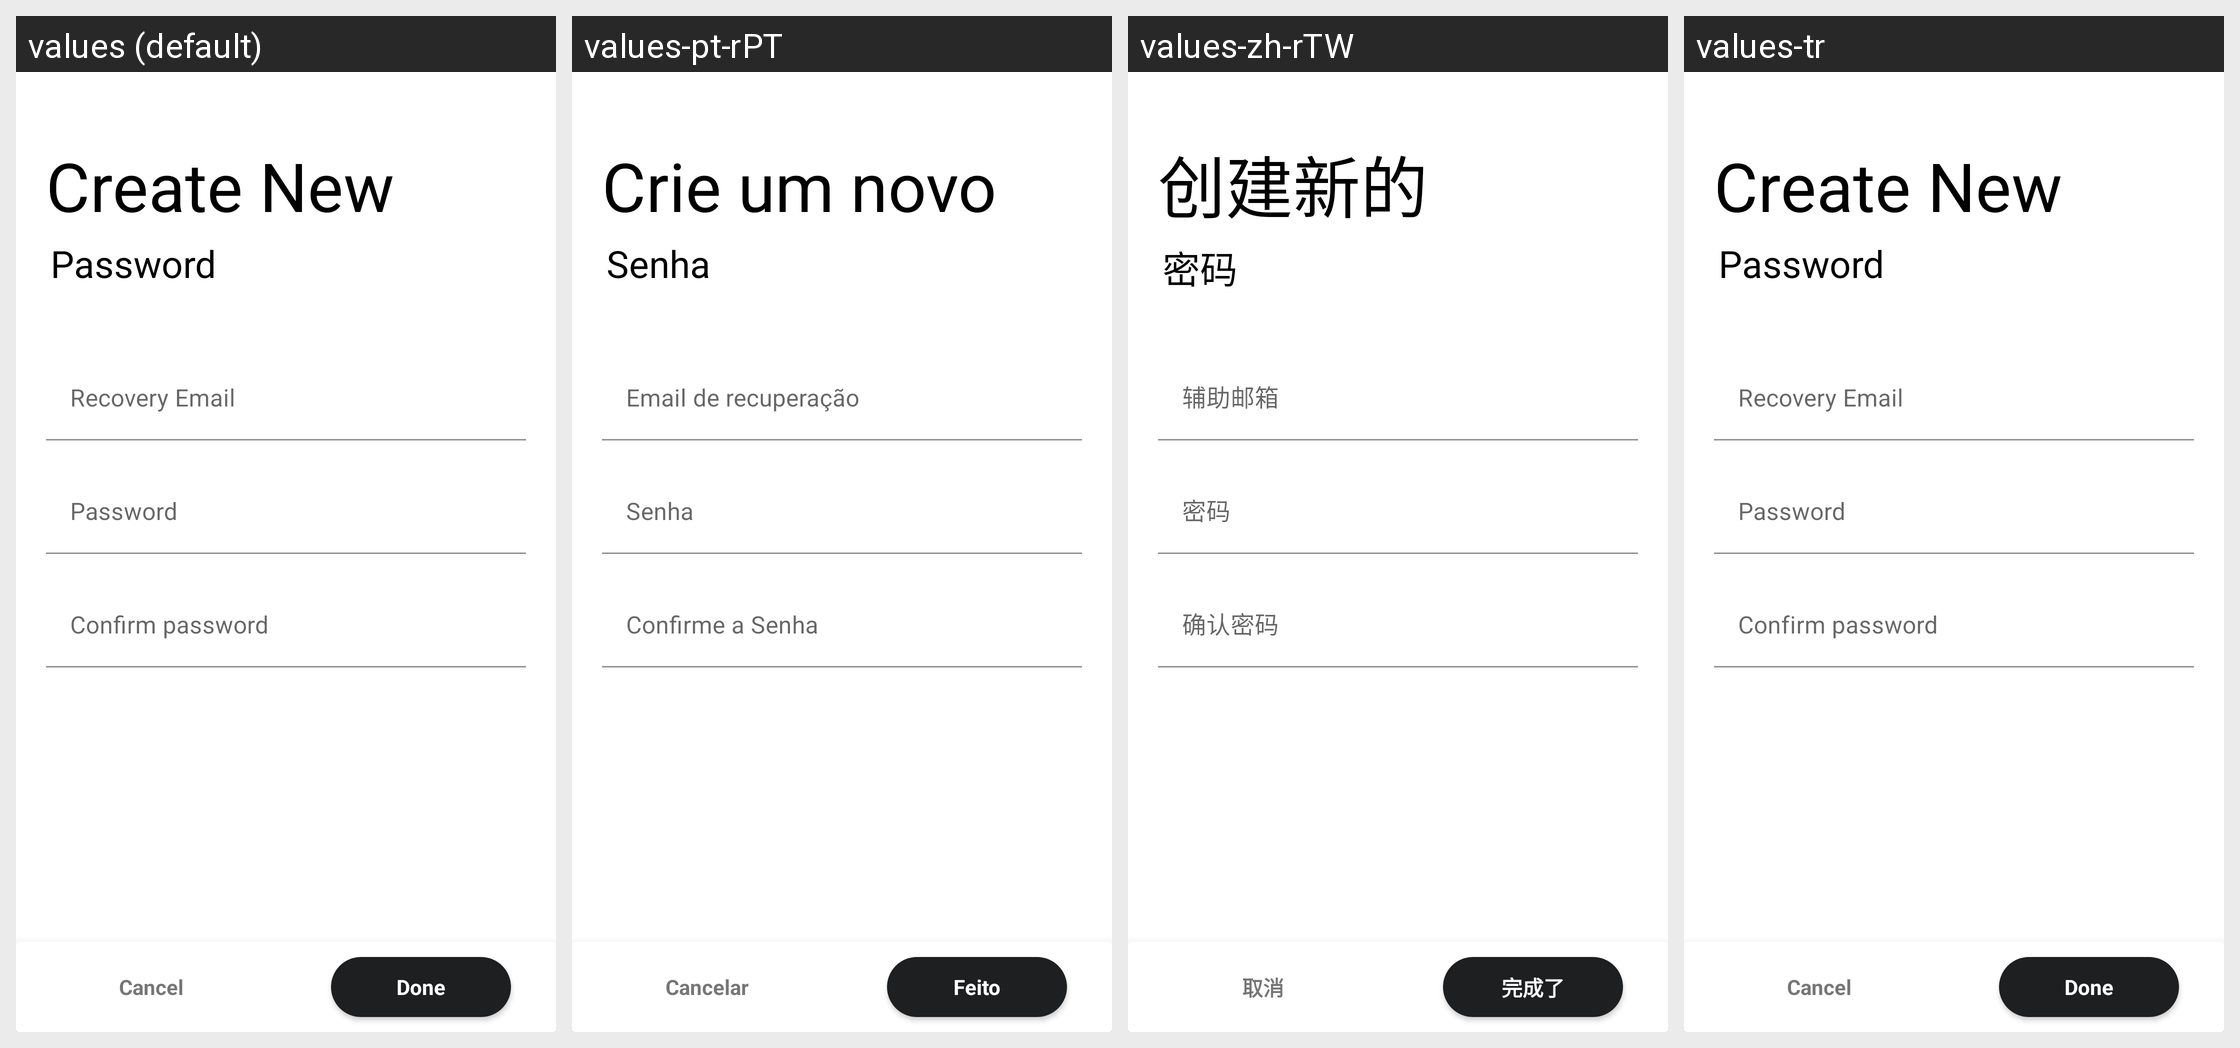

Locale-by-locale string values for the Android screen shown in this grid:
Android screen res/layout/activity_password.xml rendered under 4 locales, left to right: values (default), values-pt-rPT, values-zh-rTW, values-tr. Device: Nexus 5 (rendered at 1080×1920; each locale shown at half size, 540×960, under a caption strip naming it); theme Theme.MaterialComponents.DayNight.NoActionBar.
Other locales in the repository, not shown: values-ar, values-bg-rBG, values-ca, values-cs, values-da, values-de, values-el, values-en-rGB, values-es, values-et-rEE, values-fa, values-fi, values-fr, values-hi, values-hr, values-hu, values-in, values-it, values-iw, values-ja, values-ko, values-nl, values-no, values-pl, values-pt-rBR, values-ro, values-ru, values-sk, values-sr, values-sr-rCS, values-sv, values-th-rTH, values-uk, values-vi, values-zh.
Strings drawn on this screen, with the default value and each locale's value (text and hints the layout hard-codes, and strings that could not be matched under every locale, appear in the picture but are not listed):

create_new
  values: Create New
  values-pt-rPT: Crie um novo
  values-zh-rTW: 创建新的  [from values-zh]
  values-tr: Create New  [not translated; the default value is used]

password
  values: Password
  values-pt-rPT: Senha
  values-zh-rTW: 密码  [from values-zh]
  values-tr: Password  [not translated; the default value is used]

recovery_email
  values: Recovery Email
  values-pt-rPT: Email de recuperação
  values-zh-rTW: 辅助邮箱  [from values-zh]
  values-tr: Recovery Email  [not translated; the default value is used]

confirm_password
  values: Confirm password
  values-pt-rPT: Confirme a Senha
  values-zh-rTW: 确认密码  [from values-zh]
  values-tr: Confirm password  [not translated; the default value is used]

cancel
  values: Cancel
  values-pt-rPT: Cancelar
  values-zh-rTW: 取消  [from values-zh]
  values-tr: Cancel  [not translated; the default value is used]

done
  values: Done
  values-pt-rPT: Feito
  values-zh-rTW: 完成了  [from values-zh]
  values-tr: Done  [not translated; the default value is used]
